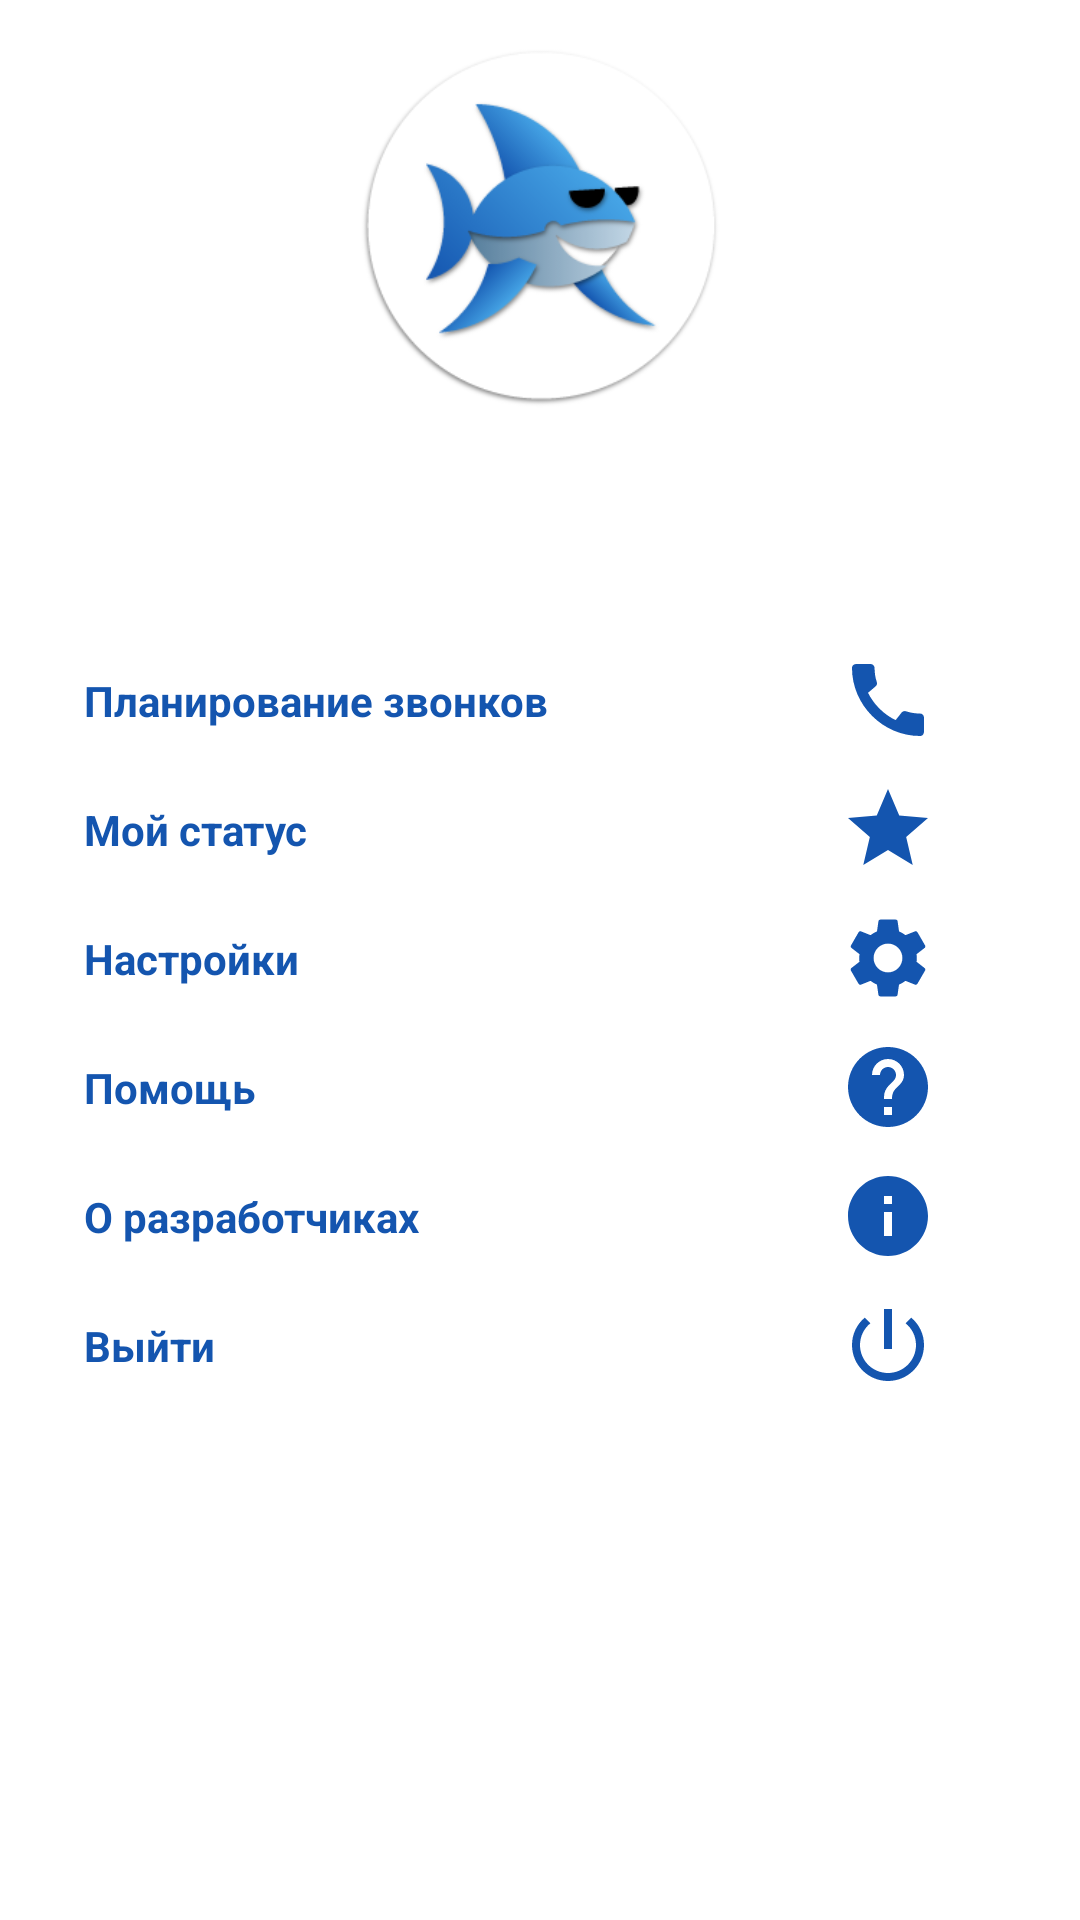

Write the Android layout XML for this screen, with the resource values it uses.
<!-- AndroidManifest.xml: application theme Theme.Project_X -->
<!-- res/layout/main_nav_drawer.xml -->
<?xml version="1.0" encoding="utf-8"?>
<LinearLayout
    xmlns:android="http://schemas.android.com/apk/res/android"
    xmlns:app="http://schemas.android.com/apk/res-auto"
    android:layout_width="match_parent"
    android:layout_height="match_parent"
    android:orientation="vertical"
    android:background="?attr/colorDrawerBody"
    >

    <ImageView
        android:layout_width="match_parent"
        android:layout_height="120dp"
        android:layout_margin="16dp"
        android:onClick="onLogoClick"
        android:src="?attr/logoSrc" />

    <TextView
        android:id="@+id/nickname"
        android:layout_width="match_parent"
        android:layout_height="wrap_content"
        android:textSize="20sp"
        android:textStyle="bold"
        android:textAlignment="center"
        android:textColor="?attr/colorDrawerTextHead"/>

    <View
        android:layout_width="match_parent"
        android:layout_height="1dp"
        android:layout_marginTop="16dp"
        android:layout_marginBottom="16dp"
        android:background="?attr/colorDrawerBody"
        />


    <LinearLayout
        android:layout_width="match_parent"
        android:layout_height="match_parent"
        android:orientation="vertical"
        android:background="?attr/colorDrawerBody">

        <LinearLayout
            android:layout_width="match_parent"
            android:layout_height="wrap_content"
            android:gravity="center_vertical"
            android:onClick="onLaterActClick"
            android:orientation="horizontal">

            <TextView
                android:layout_width="0dp"
                android:layout_height="wrap_content"
                android:layout_marginStart="16dp"
                android:layout_weight="1"
                android:padding="12dp"
                android:text="Планирование звонков"
                android:textStyle="bold"
                android:textColor="?attr/colorDrawerTextBody"/>

            <ImageView
                android:layout_width="wrap_content"
                android:layout_height="wrap_content"
                android:layout_marginEnd="48dp"
                android:src="@drawable/ic_later_call" />

        </LinearLayout>

        <LinearLayout
            android:layout_width="match_parent"
            android:layout_height="wrap_content"
            android:gravity="center_vertical"
            android:onClick="onStatusActClick"
            android:orientation="horizontal">

            <TextView
                android:layout_width="0dp"
                android:layout_height="wrap_content"
                android:layout_marginStart="16dp"
                android:layout_weight="1"
                android:padding="12dp"
                android:text="Мой статус"
                android:textStyle="bold"
                android:textColor="?attr/colorDrawerTextBody"/>

            <ImageView
                android:layout_width="wrap_content"
                android:layout_height="wrap_content"
                android:layout_marginEnd="48dp"
                android:src="@drawable/ic_status" />
        </LinearLayout>

        <LinearLayout
            android:layout_width="match_parent"
            android:layout_height="wrap_content"
            android:gravity="center_vertical"
            android:onClick="onSettingsActClick"
            android:orientation="horizontal">

            <TextView
                android:layout_width="0dp"
                android:layout_height="wrap_content"
                android:layout_marginStart="16dp"
                android:layout_weight="1"
                android:padding="12dp"
                android:text="Настройки"
                android:textStyle="bold"
                android:textColor="?attr/colorDrawerTextBody"/>

            <ImageView
                android:layout_width="wrap_content"
                android:layout_height="wrap_content"
                android:layout_marginEnd="48dp"
                android:src="@drawable/ic_settings" />
        </LinearLayout>

        <LinearLayout
            android:layout_width="match_parent"
            android:layout_height="wrap_content"
            android:gravity="center_vertical"
            android:onClick="onHelpActClick"
            android:orientation="horizontal">

            <TextView
                android:layout_width="0dp"
                android:layout_height="wrap_content"
                android:layout_marginStart="16dp"
                android:layout_weight="1"
                android:padding="12dp"
                android:text="Помощь"
                android:textStyle="bold"
                android:textColor="?attr/colorDrawerTextBody"/>

            <ImageView
                android:layout_width="wrap_content"
                android:layout_height="wrap_content"
                android:layout_marginEnd="48dp"
                android:src="@drawable/ic_help" />
        </LinearLayout>

        <LinearLayout
            android:layout_width="match_parent"
            android:layout_height="wrap_content"
            android:gravity="center_vertical"
            android:onClick="onAboutUsActClick"
            android:orientation="horizontal">

            <TextView
                android:layout_width="0dp"
                android:layout_height="wrap_content"
                android:layout_marginStart="16dp"
                android:layout_weight="1"
                android:padding="12dp"
                android:text="О разработчиках"
                android:textStyle="bold"
                android:textColor="?attr/colorDrawerTextBody"/>

            <ImageView
                android:layout_width="wrap_content"
                android:layout_height="wrap_content"
                android:layout_marginEnd="48dp"
                android:src="@drawable/ic_about_us" />
        </LinearLayout>

        <LinearLayout
            android:layout_width="match_parent"
            android:layout_height="wrap_content"
            android:gravity="center_vertical"
            android:onClick="onLogoutClick"
            android:orientation="horizontal">

            <TextView
                android:layout_width="0dp"
                android:layout_height="wrap_content"
                android:layout_marginStart="16dp"
                android:layout_weight="1"
                android:padding="12dp"
                android:text="Выйти"
                android:textStyle="bold"
                android:textColor="?attr/colorDrawerTextBody"/>

            <ImageView
                android:layout_width="wrap_content"
                android:layout_height="wrap_content"
                android:layout_marginEnd="48dp"
                android:src="@drawable/ic_logout" />
        </LinearLayout>

    </LinearLayout>


</LinearLayout>
<!-- resources referenced by this layout -->
<resources>
  <!-- drawable ic_about_us (drawable) -->
  <vector android:height="32dp"
      android:viewportHeight="24" android:viewportWidth="24"
      android:width="32dp" xmlns:android="http://schemas.android.com/apk/res/android">
      <path android:fillColor="?attr/colorDrawerTextBody" android:pathData="M12,2C6.48,2 2,6.48 2,12s4.48,10 10,10 10,-4.48 10,-10S17.52,2 12,2zM13,17h-2v-6h2v6zM13,9h-2L11,7h2v2z"/>
  </vector>
  <!-- drawable ic_help (drawable) -->
  <vector android:height="32dp"
      android:viewportHeight="24" android:viewportWidth="24"
      android:width="32dp" xmlns:android="http://schemas.android.com/apk/res/android">
      <path android:fillColor="?attr/colorDrawerTextBody" android:pathData="M12,2C6.48,2 2,6.48 2,12s4.48,10 10,10 10,-4.48 10,-10S17.52,2 12,2zM13,19h-2v-2h2v2zM15.07,11.25l-0.9,0.92C13.45,12.9 13,13.5 13,15h-2v-0.5c0,-1.1 0.45,-2.1 1.17,-2.83l1.24,-1.26c0.37,-0.36 0.59,-0.86 0.59,-1.41 0,-1.1 -0.9,-2 -2,-2s-2,0.9 -2,2L8,9c0,-2.21 1.79,-4 4,-4s4,1.79 4,4c0,0.88 -0.36,1.68 -0.93,2.25z"/>
  </vector>
  <!-- drawable ic_later_call (drawable) -->
  <vector android:height="32dp"
      android:viewportHeight="24" android:viewportWidth="24"
      android:width="32dp" xmlns:android="http://schemas.android.com/apk/res/android">
      <path android:fillColor="?attr/colorDrawerTextBody" android:pathData="M20.01,15.38c-1.23,0 -2.42,-0.2 -3.53,-0.56 -0.35,-0.12 -0.74,-0.03 -1.01,0.24l-1.57,1.97c-2.83,-1.35 -5.48,-3.9 -6.89,-6.83l1.95,-1.66c0.27,-0.28 0.35,-0.67 0.24,-1.02 -0.37,-1.11 -0.56,-2.3 -0.56,-3.53 0,-0.54 -0.45,-0.99 -0.99,-0.99H4.19C3.65,3 3,3.24 3,3.99 3,13.28 10.73,21 20.01,21c0.71,0 0.99,-0.63 0.99,-1.18v-3.45c0,-0.54 -0.45,-0.99 -0.99,-0.99z"/>
  </vector>
  <!-- drawable ic_logout (drawable) -->
  <vector android:height="32dp"
      android:viewportHeight="24" android:viewportWidth="24"
      android:width="32dp" xmlns:android="http://schemas.android.com/apk/res/android">
      <path android:fillColor="?attr/colorDrawerTextBody" android:pathData="M13,3h-2v10h2L13,3zM17.83,5.17l-1.42,1.42C17.99,7.86 19,9.81 19,12c0,3.87 -3.13,7 -7,7s-7,-3.13 -7,-7c0,-2.19 1.01,-4.14 2.58,-5.42L6.17,5.17C4.23,6.82 3,9.26 3,12c0,4.97 4.03,9 9,9s9,-4.03 9,-9c0,-2.74 -1.23,-5.18 -3.17,-6.83z"/>
  </vector>
  <!-- drawable ic_status (drawable) -->
  <vector android:height="32dp"
      android:viewportHeight="24" android:viewportWidth="24"
      android:width="32dp" xmlns:android="http://schemas.android.com/apk/res/android">
      <path android:fillColor="?attr/colorDrawerTextBody" android:pathData="M12,17.27L18.18,21l-1.64,-7.03L22,9.24l-7.19,-0.61L12,2 9.19,8.63 2,9.24l5.46,4.73L5.82,21z"/>
  </vector>
  <style name="Theme.Project_X" parent="Theme.AppCompat.DayNight.DarkActionBar">
  
          <item name="colorPrimary">@color/sharkPrimary</item>
          <item name="colorPrimaryVariant">@color/sharkHead</item>
          <item name="colorText">@color/sharkGrey</item>
          <item name="colorButton">@color/sharkPrimary</item>
          <item name="colorTextOnButton">@color/sharkWhite</item>
          <item name="colorBackground">@color/sharkWhite</item>
          <item name="colorOnPrimary">@color/sharkWhite</item>
          <item name="colorDrawerTextHead">@color/sharkGrey</item>
          <item name="colorDrawerBody">@color/white</item>
          <item name="colorDrawerTextBody">@color/sharkPrimary</item>
  
          
  
          
          <item name="logoSrc">@drawable/logo_shark</item>
          <item name="onGradientStart">#1455af</item>
          <item name="onGradientEnd">#46a5e6</item>
          <item name="offGradientStart">#557d9b</item>
          <item name="offGradientEnd">#c3d7e6</item>
      </style>
  <color name="sharkPrimary">#1455af</color>
  <color name="sharkHead">#0e4187</color>
  <color name="sharkGrey">#666666</color>
  <color name="sharkWhite">#FFFFFFFF</color>
  <color name="white">#FFFFFFFF</color>
</resources>
